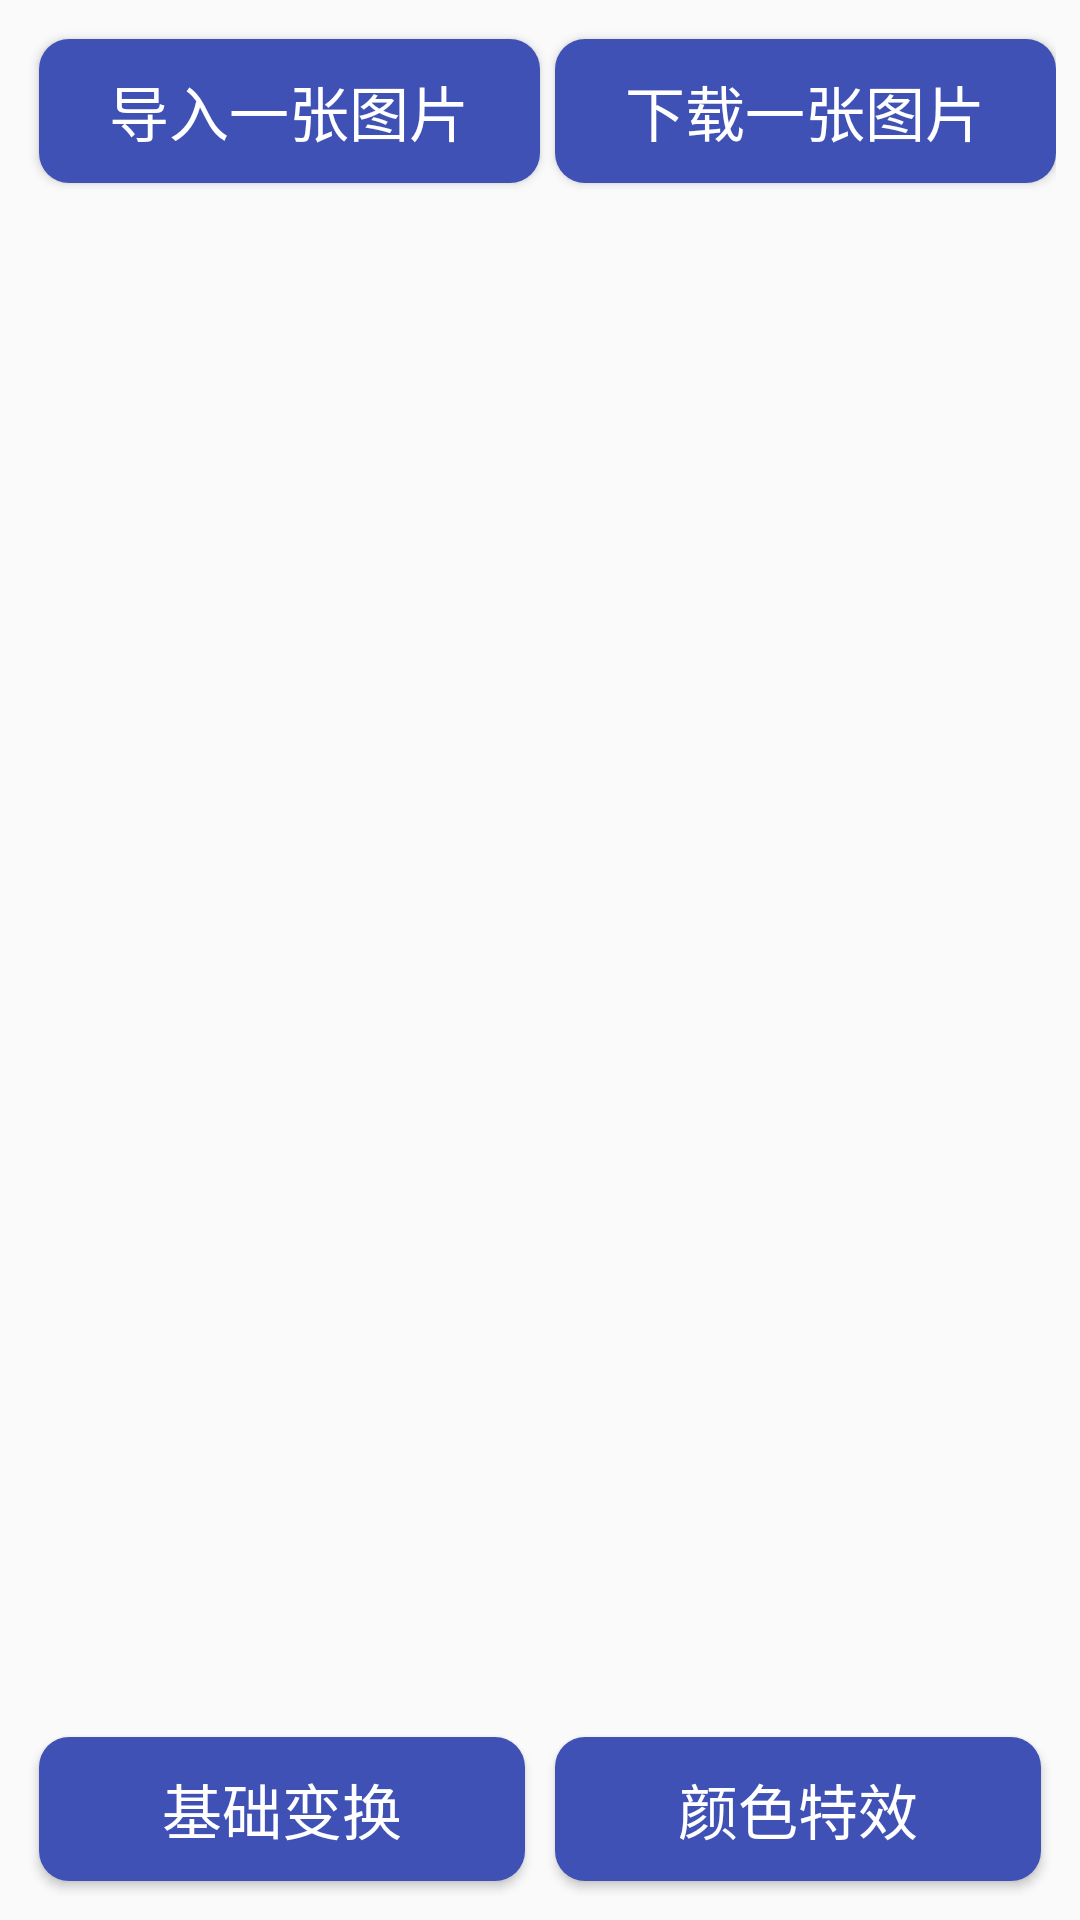

Android layout source for this screen:
<!-- AndroidManifest.xml: application theme AppTheme -->
<!-- res/layout/activity_choose.xml -->
<?xml version="1.0" encoding="utf-8"?>

<RelativeLayout xmlns:android="http://schemas.android.com/apk/res/android"
                android:layout_width="match_parent"
                android:layout_height="wrap_content"
                android:orientation="vertical"
                android:padding="8dp">

    <LinearLayout
        android:id="@+id/linear_choose"
        android:layout_width="match_parent"
        android:layout_height="wrap_content"
        android:layout_alignParentTop="true"
        android:gravity="center"
        android:orientation="horizontal">

        <Button
            android:id="@+id/button_choose"
            android:layout_width="0dp"
            android:layout_height="wrap_content"
            android:layout_weight="1"
            android:layout_margin="5dp"
            android:background="@drawable/button"
            android:text="导入一张图片"
            android:textColor="@android:color/white"
            android:textSize="20sp"/>

        <Button
            android:id="@+id/button_download"
            android:layout_width="0dp"
            android:layout_height="wrap_content"
            android:layout_weight="1"
            android:layout_gravity="center"
            android:background="@drawable/button"
            android:text="下载一张图片"
            android:textColor="@android:color/white"
            android:textSize="20sp"/>


    </LinearLayout>

    <LinearLayout
        android:layout_width="match_parent"
        android:layout_height="wrap_content"
        android:layout_below="@id/linear_choose"
        android:layout_centerInParent="true"
        android:layout_marginTop="16dp"
        android:gravity="center">

        <ImageView
            android:id="@+id/ImageView"
            android:layout_width="380dp"
            android:layout_height="400dp"
            android:scaleType="fitCenter"
            />
    </LinearLayout>

    <LinearLayout
        android:layout_width="match_parent"
        android:layout_height="wrap_content"
        android:layout_alignParentBottom="true"
        android:orientation="horizontal">

        <Button
            android:id="@+id/part1"
            android:layout_width="wrap_content"
            android:layout_height="wrap_content"
            android:layout_margin="5dp"
            android:layout_weight="1"
            android:background="@drawable/button"
            android:text="基础变换"
            android:textColor="@android:color/white"
            android:textSize="20sp"/>

        <Button
            android:id="@+id/part2"
            android:layout_width="wrap_content"
            android:layout_height="wrap_content"
            android:layout_margin="5dp"
            android:layout_weight="1"
            android:background="@drawable/button"
            android:text="颜色特效"
            android:textColor="@android:color/white"
            android:textSize="20sp"/>

    </LinearLayout>

</RelativeLayout>
<!-- resources referenced by this layout -->
<resources>
  <!-- drawable button (drawable) -->
  <?xml version="1.0" encoding="utf-8"?>
  
  <selector xmlns:android="http://schemas.android.com/apk/res/android">
      
      <item android:state_pressed="true">
          <shape>
              
              <solid android:color="#6699ff" />
              
              <corners android:radius="10dp" />
          </shape>
      </item>
      
      <item>
          <shape>
              <solid android:color="#3f51b5" />
              <corners android:radius="10dp" />
          </shape>
      </item>
  </selector>
  <style name="AppTheme" parent="Theme.AppCompat.Light.DarkActionBar">
          
          <item name="colorPrimary">@color/colorPrimary</item>
          <item name="colorPrimaryDark">@color/colorPrimaryDark</item>
          <item name="colorAccent">@color/colorAccent</item>
      </style>
  <!-- not gathered from this repository: default colours our renderer supplied (Android Studio template values) -->
  <color name="colorPrimary">#FF6200EE</color>
  <color name="colorPrimaryDark">#FF3700B3</color>
  <color name="colorAccent">#FF03DAC5</color>
</resources>
